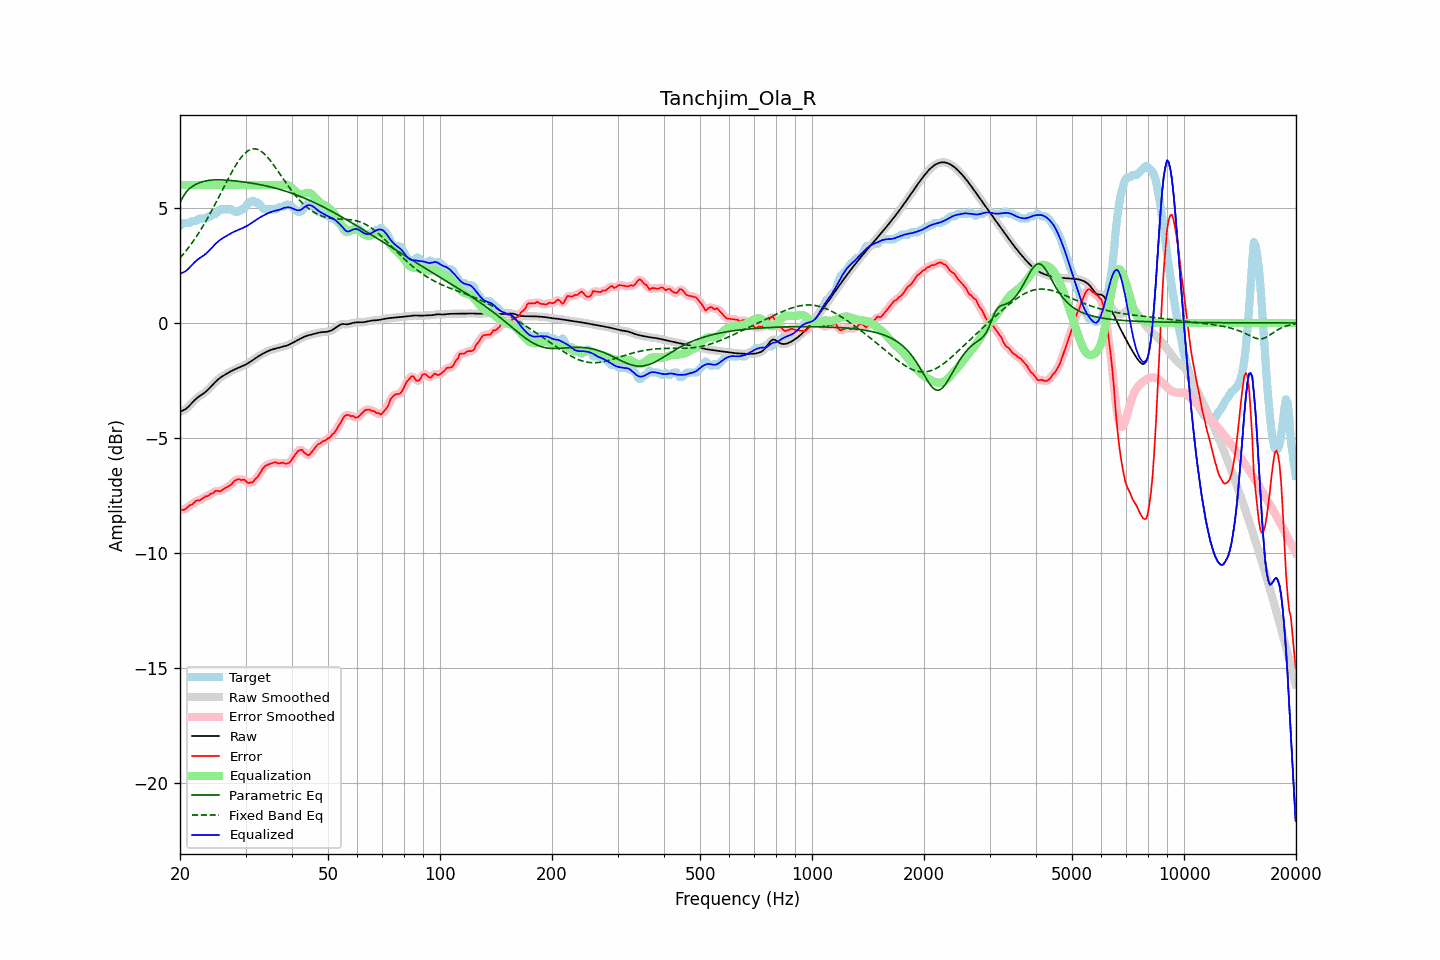

The table this chart was drawn from, first rows:
frequency, raw, error, smoothed, error_smoothed, equalization, parametric_eq, fixed_band_eq, equalized_raw, equalized_smoothed, target
20.00, -3.86, -8.10, -3.85, -8.10, 6.00, 5.24, 2.82, 2.14, 2.15, 4.24
20.20, -3.83, -8.12, -3.84, -8.12, 6.00, 5.37, 2.90, 2.17, 2.16, 4.29
20.40, -3.80, -8.14, -3.81, -8.13, 6.00, 5.50, 2.99, 2.20, 2.19, 4.34
20.61, -3.77, -8.11, -3.77, -8.11, 6.00, 5.60, 3.07, 2.23, 2.23, 4.34
20.81, -3.72, -8.06, -3.72, -8.06, 6.00, 5.71, 3.16, 2.28, 2.28, 4.34
21.02, -3.66, -8.00, -3.66, -8.00, 6.00, 5.78, 3.25, 2.34, 2.34, 4.34
21.23, -3.59, -7.94, -3.59, -7.95, 6.00, 5.85, 3.34, 2.41, 2.41, 4.35
21.44, -3.51, -7.91, -3.51, -7.91, 6.00, 5.90, 3.44, 2.49, 2.49, 4.40
21.66, -3.44, -7.88, -3.44, -7.86, 6.00, 5.96, 3.53, 2.56, 2.56, 4.44
21.87, -3.36, -7.80, -3.37, -7.80, 6.00, 5.99, 3.64, 2.64, 2.63, 4.44
22.09, -3.30, -7.74, -3.30, -7.76, 6.00, 6.03, 3.74, 2.70, 2.70, 4.44
22.31, -3.24, -7.72, -3.24, -7.73, 6.00, 6.06, 3.84, 2.76, 2.76, 4.48
22.54, -3.19, -7.73, -3.19, -7.71, 6.00, 6.10, 3.95, 2.81, 2.81, 4.54
22.76, -3.14, -7.68, -3.14, -7.68, 6.00, 6.12, 4.07, 2.86, 2.86, 4.54
22.99, -3.10, -7.64, -3.10, -7.64, 6.00, 6.14, 4.18, 2.90, 2.90, 4.54
23.22, -3.05, -7.59, -3.05, -7.59, 6.00, 6.16, 4.30, 2.95, 2.95, 4.54
23.45, -2.99, -7.53, -2.99, -7.56, 6.00, 6.18, 4.42, 3.01, 3.01, 4.54
23.69, -2.93, -7.54, -2.93, -7.52, 6.00, 6.19, 4.54, 3.07, 3.07, 4.60
23.92, -2.86, -7.50, -2.86, -7.49, 6.00, 6.20, 4.66, 3.14, 3.14, 4.64
24.16, -2.79, -7.43, -2.79, -7.46, 6.00, 6.21, 4.79, 3.21, 3.21, 4.64
24.40, -2.72, -7.42, -2.72, -7.41, 6.00, 6.22, 4.92, 3.28, 3.28, 4.71
24.65, -2.64, -7.38, -2.64, -7.36, 6.00, 6.22, 5.05, 3.36, 3.36, 4.74
24.89, -2.57, -7.31, -2.57, -7.33, 6.00, 6.23, 5.19, 3.43, 3.43, 4.74
25.14, -2.50, -7.30, -2.50, -7.31, 6.00, 6.23, 5.32, 3.50, 3.50, 4.80
25.39, -2.44, -7.31, -2.44, -7.31, 6.00, 6.23, 5.46, 3.56, 3.56, 4.87
25.65, -2.39, -7.33, -2.39, -7.31, 6.00, 6.23, 5.59, 3.61, 3.61, 4.94
25.91, -2.34, -7.28, -2.34, -7.28, 6.00, 6.22, 5.73, 3.66, 3.66, 4.94
26.16, -2.29, -7.23, -2.29, -7.24, 6.00, 6.22, 5.87, 3.71, 3.71, 4.94
26.43, -2.25, -7.19, -2.25, -7.19, 6.00, 6.22, 6.01, 3.75, 3.75, 4.94
26.69, -2.21, -7.15, -2.21, -7.15, 6.00, 6.21, 6.14, 3.79, 3.79, 4.94
26.96, -2.17, -7.11, -2.17, -7.11, 6.00, 6.21, 6.28, 3.83, 3.83, 4.94
27.23, -2.13, -7.07, -2.13, -7.07, 6.00, 6.20, 6.41, 3.87, 3.87, 4.94
27.50, -2.09, -7.03, -2.09, -7.01, 6.00, 6.19, 6.54, 3.91, 3.91, 4.94
27.77, -2.05, -6.94, -2.05, -6.94, 6.00, 6.19, 6.66, 3.95, 3.95, 4.88
28.05, -2.02, -6.86, -2.02, -6.88, 6.00, 6.18, 6.78, 3.98, 3.98, 4.84
28.33, -1.99, -6.83, -1.99, -6.82, 6.00, 6.17, 6.89, 4.01, 4.01, 4.84
28.62, -1.96, -6.80, -1.96, -6.81, 6.00, 6.16, 7.01, 4.04, 4.04, 4.84
28.90, -1.93, -6.80, -1.93, -6.81, 6.00, 6.16, 7.10, 4.07, 4.07, 4.87
29.19, -1.90, -6.84, -1.90, -6.81, 6.00, 6.15, 7.20, 4.10, 4.10, 4.94
29.48, -1.87, -6.81, -1.87, -6.82, 6.00, 6.14, 7.28, 4.13, 4.13, 4.94
29.78, -1.84, -6.82, -1.84, -6.84, 6.00, 6.13, 7.36, 4.16, 4.16, 4.98
30.08, -1.80, -6.87, -1.80, -6.88, 6.00, 6.12, 7.42, 4.20, 4.20, 5.07
30.38, -1.77, -6.96, -1.77, -6.93, 6.00, 6.11, 7.48, 4.23, 4.23, 5.19
30.68, -1.72, -6.96, -1.72, -6.96, 6.00, 6.10, 7.52, 4.28, 4.28, 5.24
30.99, -1.68, -6.93, -1.68, -6.96, 6.00, 6.09, 7.55, 4.32, 4.32, 5.26
31.30, -1.63, -6.95, -1.63, -6.92, 6.00, 6.07, 7.57, 4.37, 4.37, 5.32
31.61, -1.58, -6.87, -1.58, -6.87, 6.00, 6.06, 7.58, 4.42, 4.42, 5.29
31.93, -1.53, -6.77, -1.53, -6.80, 6.00, 6.05, 7.57, 4.47, 4.47, 5.24
32.24, -1.49, -6.73, -1.49, -6.71, 6.00, 6.04, 7.55, 4.51, 4.51, 5.24
32.57, -1.44, -6.63, -1.44, -6.62, 6.00, 6.02, 7.52, 4.56, 4.56, 5.19
32.89, -1.40, -6.52, -1.40, -6.52, 6.00, 6.01, 7.49, 4.60, 4.60, 5.12
33.22, -1.36, -6.40, -1.36, -6.40, 6.00, 6.00, 7.44, 4.64, 4.64, 5.04
33.55, -1.32, -6.29, -1.32, -6.30, 6.00, 5.98, 7.38, 4.68, 4.68, 4.97
33.89, -1.29, -6.23, -1.29, -6.23, 6.00, 5.97, 7.32, 4.71, 4.71, 4.94
34.23, -1.25, -6.19, -1.25, -6.19, 6.00, 5.95, 7.25, 4.75, 4.75, 4.94
34.57, -1.22, -6.16, -1.22, -6.15, 6.00, 5.94, 7.16, 4.78, 4.78, 4.94
34.92, -1.19, -6.13, -1.19, -6.13, 6.00, 5.92, 7.08, 4.81, 4.81, 4.94
35.27, -1.16, -6.10, -1.16, -6.10, 6.00, 5.90, 6.99, 4.84, 4.84, 4.94
35.62, -1.14, -6.08, -1.14, -6.08, 6.00, 5.89, 6.90, 4.86, 4.86, 4.94
35.97, -1.12, -6.06, -1.12, -6.07, 6.00, 5.87, 6.80, 4.88, 4.88, 4.94
... 635 more rows
